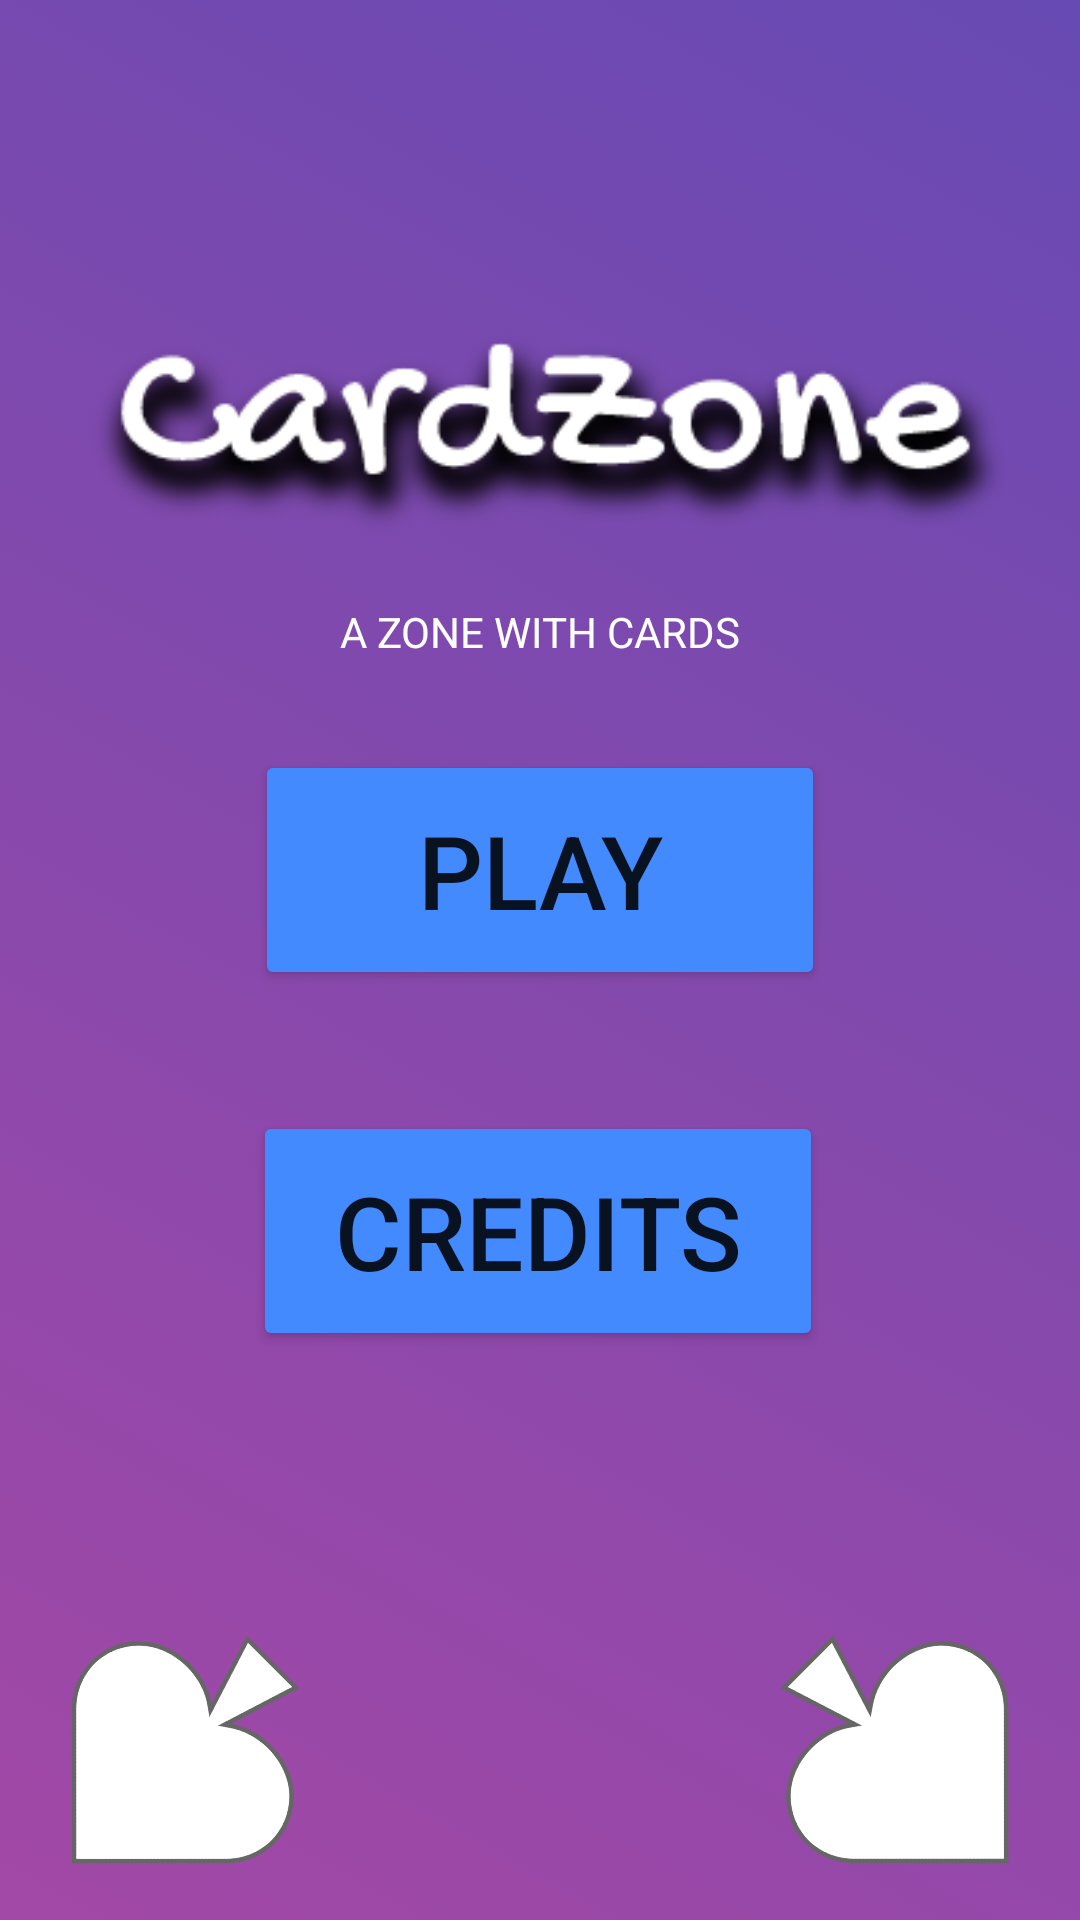

The Android layout XML behind this screen, and the referenced resources:
<!-- AndroidManifest.xml: application theme Theme.Cardzone -->
<!-- res/layout/activity_main.xml -->
<?xml version="1.0" encoding="utf-8"?>
<androidx.constraintlayout.widget.ConstraintLayout xmlns:android="http://schemas.android.com/apk/res/android"
    android:id="@+id/root_layout"
    android:background="@drawable/gradient_list"
    xmlns:app="http://schemas.android.com/apk/res-auto"
    xmlns:tools="http://schemas.android.com/tools"
    android:layout_width="match_parent"
    android:layout_height="match_parent"
    tools:context=".MainActivity">

    <ImageView
        android:id="@+id/imageView7"
        android:layout_width="wrap_content"
        android:layout_height="wrap_content"
        android:layout_marginTop="-65dp"
        app:layout_constraintEnd_toEndOf="parent"
        app:layout_constraintStart_toStartOf="parent"
        app:layout_constraintTop_toTopOf="parent"
        app:srcCompat="@drawable/cardzonelogo" />

    <Button
        android:id="@+id/game1Button"
        android:layout_width="190dp"
        android:layout_height="80dp"
        android:layout_marginTop="250dp"
        android:backgroundTint="#448AFF"
        android:text="@string/game1"
        android:textSize="34sp"
        app:layout_constraintEnd_toEndOf="parent"
        app:layout_constraintStart_toStartOf="parent"
        app:layout_constraintTop_toTopOf="parent" />

    <Button
        android:id="@+id/creditsButton"
        android:layout_width="190dp"
        android:layout_height="80dp"
        android:layout_marginTop="35dp"
        android:backgroundTint="#448AFF"
        android:text="@string/credits"
        android:textSize="34sp"
        app:layout_constraintEnd_toEndOf="parent"
        app:layout_constraintHorizontal_bias="0.497"
        app:layout_constraintStart_toStartOf="parent"
        app:layout_constraintTop_toBottomOf="@+id/imageView7" />

    <TextView
        android:id="@+id/textView3"
        android:layout_width="wrap_content"
        android:layout_height="wrap_content"
        android:layout_marginBottom="30dp"
        android:text="@string/zone_with_cards"
        android:textColor="#FFFFFF"
        app:layout_constraintBottom_toTopOf="@+id/game1Button"
        app:layout_constraintEnd_toEndOf="parent"
        app:layout_constraintStart_toStartOf="parent" />

    <ImageView
        android:id="@+id/imageView2"
        android:layout_width="105dp"
        android:layout_height="95dp"
        android:layout_marginStart="5dp"
        android:layout_marginBottom="5dp"
        android:rotation="-135"
        app:layout_constraintBottom_toBottomOf="parent"
        app:layout_constraintStart_toStartOf="parent"
        app:srcCompat="@drawable/aceofwhite" />

    <ImageView
        android:id="@+id/imageView3"
        android:layout_width="105dp"
        android:layout_height="95dp"
        android:layout_marginEnd="5dp"
        android:layout_marginBottom="5dp"
        android:rotation="-225"
        app:layout_constraintBottom_toBottomOf="parent"
        app:layout_constraintEnd_toEndOf="parent"
        app:srcCompat="@drawable/aceofwhite" />

</androidx.constraintlayout.widget.ConstraintLayout>
<!-- resources referenced by this layout -->
<resources>
  <!-- drawable aceofwhite: png bitmap (drawable, 19615 bytes) -->
  <!-- drawable cardzonelogo: png bitmap (drawable, 24261 bytes) -->
  <!-- drawable gradient_list (drawable) -->
  <?xml version="1.0" encoding="utf-8"?>
  <animation-list xmlns:android="http://schemas.android.com/apk/res/android">
      <item
          android:drawable="@drawable/background_1"
          android:duration="1000"/>
      <item
          android:drawable="@drawable/background_2"
          android:duration="1000"/>
      <item
          android:drawable="@drawable/background_3"
          android:duration="1000"/>
  </animation-list>
  <string name="credits">CREDITS</string>
  <string name="game1">PLAY</string>
  <string name="zone_with_cards">A ZONE WITH CARDS</string>
  <style name="Theme.Cardzone" parent="Theme.MaterialComponents.DayNight.NoActionBar">
          
          <item name="colorPrimary">@color/purple_500</item>
          <item name="colorPrimaryVariant">@color/purple_700</item>
          <item name="colorOnPrimary">@color/white</item>
          
          <item name="colorSecondary">@color/teal_200</item>
          <item name="colorSecondaryVariant">@color/teal_700</item>
          <item name="colorOnSecondary">@color/black</item>
          
          <item name="android:statusBarColor" tools:targetApi="l">?attr/colorPrimaryVariant</item>
          
      </style>
  <!-- drawable background_1 (drawable) -->
  <?xml version="1.0" encoding="utf-8"?>
  <selector xmlns:android="http://schemas.android.com/apk/res/android">
      <item>
          <shape>
              <gradient
                  android:angle="225"
                  android:startColor="#674AB3"
                  android:endColor="#A348A6"
                  />
          </shape>
      </item>
  </selector>
  <!-- drawable background_2 (drawable) -->
  <?xml version="1.0" encoding="utf-8"?>
  <selector xmlns:android="http://schemas.android.com/apk/res/android">
      <item>
          <shape>
              <gradient
                  android:angle="135"
                  android:startColor="#913386"
                  android:endColor="#281559"
                  />
          </shape>
      </item>
  </selector>
  <!-- drawable background_3 (drawable) -->
  <?xml version="1.0" encoding="utf-8"?>
  <selector xmlns:android="http://schemas.android.com/apk/res/android">
      <item>
          <shape>
              <gradient
                  android:angle="315"
                  android:startColor="#674AB3"
                  android:centerColor="#4768a1"
                  android:endColor="#9F63C4"
                  />
          </shape>
      </item>
  </selector>
  <!-- not gathered from this repository: default colours our renderer supplied (Android Studio template values) -->
  <color name="purple_500">#FF6200EE</color>
  <color name="purple_700">#FF3700B3</color>
  <color name="teal_200">#FF03DAC5</color>
  <color name="teal_700">#FF018786</color>
  <color name="black">#FF000000</color>
  <color name="white">#FFFFFFFF</color>
</resources>
